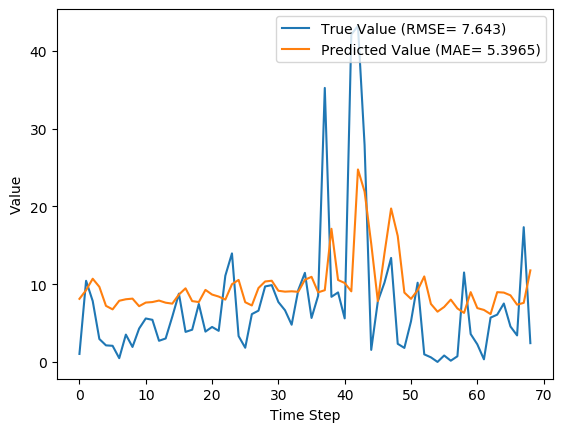

The data file committed next to this chart (first rows):
y_true, y_pred, y_true_scaled, y_pred_scaled
1.029, 8.113, 0.009665, 0.07623
10.43, 9.228, 0.09803, 0.08671
7.83, 10.7, 0.07357, 0.1005
2.951, 9.66, 0.02773, 0.09077
2.13, 7.211, 0.02001, 0.06776
2.073, 6.759, 0.01948, 0.06351
0.4814, 7.864, 0.004524, 0.0739
3.513, 8.059, 0.03301, 0.07572
1.926, 8.139, 0.01809, 0.07647
4.293, 7.168, 0.04034, 0.06735
5.587, 7.633, 0.0525, 0.07172
5.416, 7.698, 0.05089, 0.07233
2.717, 7.891, 0.02553, 0.07415
3.014, 7.617, 0.02832, 0.07157
5.817, 7.495, 0.05466, 0.07042
8.783, 8.665, 0.08253, 0.08142
3.86, 9.467, 0.03627, 0.08895
4.144, 7.822, 0.03894, 0.0735
7.454, 7.7, 0.07004, 0.07235
3.899, 9.263, 0.03663, 0.08703
4.497, 8.663, 0.04226, 0.0814
3.997, 8.404, 0.03756, 0.07897
11.09, 8.014, 0.1042, 0.0753
13.96, 9.995, 0.1312, 0.09391
3.323, 10.55, 0.03122, 0.0991
1.823, 7.678, 0.01713, 0.07214
6.149, 7.259, 0.05777, 0.06821
6.593, 9.504, 0.06195, 0.0893
9.706, 10.34, 0.0912, 0.09719
9.877, 10.44, 0.09281, 0.09811
7.7, 9.15, 0.07235, 0.08598
6.643, 9.036, 0.06242, 0.0849
4.784, 9.081, 0.04495, 0.08533
9.247, 9.018, 0.08689, 0.08474
11.45, 10.56, 0.1076, 0.09925
5.653, 10.94, 0.05312, 0.1028
8.521, 8.948, 0.08007, 0.08408
35.23, 9.224, 0.3311, 0.08667
8.371, 17.12, 0.07866, 0.1609
8.937, 10.54, 0.08398, 0.09902
5.6, 10.15, 0.05262, 0.09536
42.11, 9.077, 0.3956, 0.08529
43.21, 24.75, 0.406, 0.2326
27.9, 21.91, 0.2621, 0.2058
1.549, 15.21, 0.01455, 0.143
7.801, 7.807, 0.0733, 0.07336
10.2, 13.96, 0.09581, 0.1312
13.38, 19.73, 0.1257, 0.1854
2.329, 16.19, 0.02188, 0.1522
1.801, 8.919, 0.01693, 0.08381
5.217, 8.108, 0.04902, 0.07619
10.18, 9.214, 0.09569, 0.08658
0.9729, 10.99, 0.009141, 0.1033
0.59, 7.462, 0.005544, 0.07011
0.0, 6.462, 0.0, 0.06072
0.8257, 7.067, 0.007759, 0.0664
0.1571, 8.011, 0.001477, 0.07527
0.7271, 6.878, 0.006832, 0.06462
11.5, 6.3, 0.1081, 0.05919
3.584, 8.972, 0.03368, 0.08431
... 9 more rows
